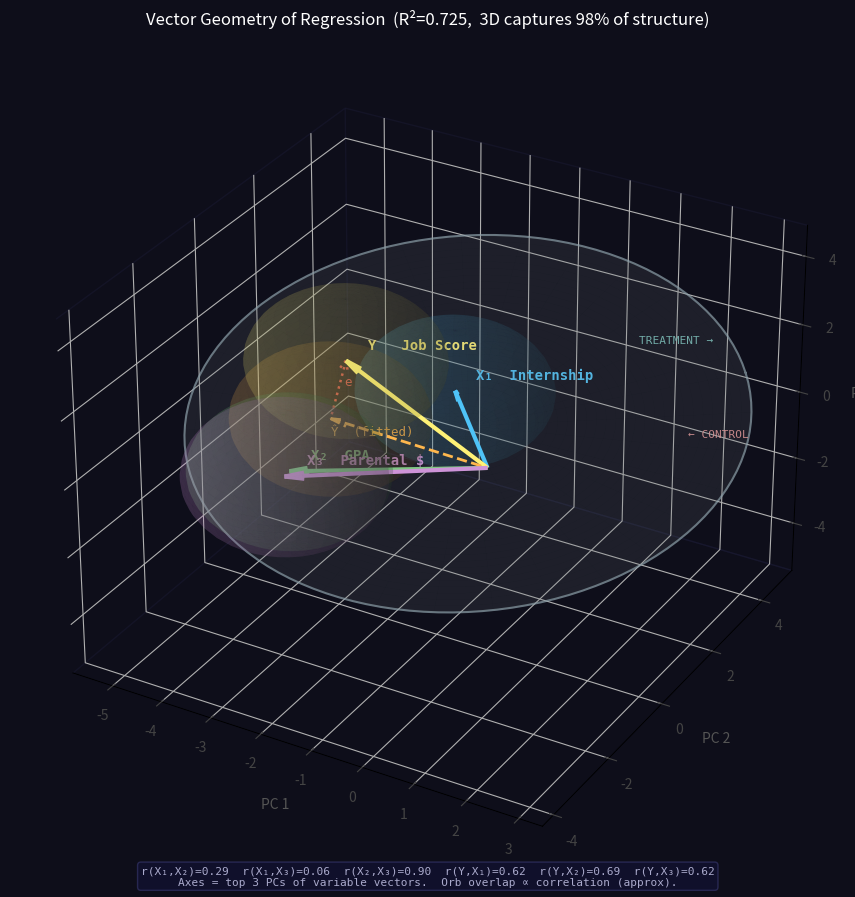

The script that saved this image:
"""
Regression Vector Geometry in 3D — with 4 variables
=====================================================
Each variable is a vector in R^10 (one dimension per observation).
We want to visualise Y, X1, X2, X3, and Ŷ as orbs in 3D.

THE KEY CONSTRAINT:
  3 vectors always fit exactly in 3D.
  4 or more vectors may need 4+ dimensions to preserve all pairwise angles.

So with 4 variables we use PCA to find the best 3D approximation:
  - Stack all centred, normalised variable vectors as rows of a matrix V (4 × 10)
  - The top 3 principal components of V give a 3D coordinate for each variable
    that preserves as much of the correlation structure as possible
  - Some information is lost (the 4th dimension), so angles are approximate
  - The % variance explained by the 3 PCs tells us how good the approximation is

Everything else (orbs, arrow lengths, overlap = correlation) is the same as before.
"""

import numpy as np
import pandas as pd
import matplotlib.pyplot as plt
from mpl_toolkits.mplot3d import Axes3D


# ── 1. SYNTHETIC DATASET ─────────────────────────────────────────────────────
# We add parental_income as a 3rd predictor.
# It correlates positively with GPA and job_score (richer families → better
# schools → higher GPA; also some direct effect on job access).
# True DGP only used to generate numbers — OLS will estimate coefficients.

np.random.seed(7)

internship     = np.array([1, 1, 0, 1, 0, 1, 0, 1, 0, 0], dtype=float)
GPA            = np.array([3.8, 3.5, 3.9, 3.2, 2.8, 2.9, 3.5, 3.7, 2.5, 3.1])
parental_income = np.array([95, 60, 110, 45, 40, 55, 80, 75, 35, 50], dtype=float)  # $k
job_score      = (-52.4 + 24.8*internship + 29.1*GPA
                  + 0.08*parental_income   # small direct income effect
                  + np.random.normal(0, 15, 10))  # large noise → Y and Ŷ visibly differ

df = pd.DataFrame({
    'Internship':      internship,
    'GPA':             GPA,
    'ParentalIncome':  parental_income,
    'JobScore':        job_score.round(1)
})
print("── Synthetic Dataset ──────────────────────────────")
print(df.to_string(index=False))


# ── 2. FIT OLS ───────────────────────────────────────────────────────────────
X_mat = np.column_stack([np.ones(10), internship, GPA, parental_income])
b_hat = np.linalg.lstsq(X_mat, job_score, rcond=None)[0]
Y_hat_ols = X_mat @ b_hat

SS_res = np.sum((job_score - Y_hat_ols)**2)
SS_tot = np.sum((job_score - job_score.mean())**2)
R2 = 1 - SS_res / SS_tot

print("\n── OLS Estimates ──────────────────────────────────")
print(f"  b0 (intercept)       = {b_hat[0]:.2f}")
print(f"  b1 (internship)      = {b_hat[1]:.2f}")
print(f"  b2 (GPA)             = {b_hat[2]:.2f}")
print(f"  b3 (parental income) = {b_hat[3]:.2f}")
print(f"  R²                   = {R2:.3f}")


# ── 3. CENTER ALL VARIABLES ───────────────────────────────────────────────────
Y  = job_score       - job_score.mean()
X1 = internship      - internship.mean()
X2 = GPA             - GPA.mean()
X3 = parental_income - parental_income.mean()
Yh = Y_hat_ols       - Y_hat_ols.mean()   # centred fitted values


# ── 4. PAIRWISE CORRELATIONS ──────────────────────────────────────────────────
def r(a, b): return np.corrcoef(a, b)[0, 1]

print("\n── Correlations ───────────────────────────────────")
print(f"  r(X1,X2) = {r(X1,X2):.2f}  (internship ↔ GPA)")
print(f"  r(X1,X3) = {r(X1,X3):.2f}  (internship ↔ parental income)")
print(f"  r(X2,X3) = {r(X2,X3):.2f}  (GPA        ↔ parental income)")
print(f"  r(Y, X1) = {r(Y,X1):.2f}  (job score  ↔ internship)")
print(f"  r(Y, X2) = {r(Y,X2):.2f}  (job score  ↔ GPA)")
print(f"  r(Y, X3) = {r(Y,X3):.2f}  (job score  ↔ parental income)")
print(f"  r(Y, Yh) = {r(Y,Yh):.2f}  (job score  ↔ fitted values)")


# ── 5. PCA TO GET 3D COORDINATES FOR EACH VARIABLE ───────────────────────────
# Stack centred, unit-normalised variable vectors as rows: shape (5, 10)
# (Y, Ŷ, X1, X2, X3 — each is a length-10 observation vector)
# PCA finds the 3 directions in R^10 that capture the most variance across
# these 5 variable-vectors. Each variable's 3D coordinate is its projection
# onto these directions.
#
# Why does this preserve correlations approximately?
# Two variables that are highly correlated point in similar directions in R^10,
# so their PCA projections also point in similar directions in 3D.

def unit(v): return v / np.linalg.norm(v)

# Build the 5×10 matrix of unit variable vectors
V = np.vstack([unit(Y), unit(Yh), unit(X1), unit(X2), unit(X3)])  # (5, 10)

# SVD of V: V = U S W^T
# The rows of W^T (i.e. columns of W) are the principal directions in R^10.
# U gives the coordinates of each variable in PC space.
U, S, Wt = np.linalg.svd(V, full_matrices=False)

# Fraction of total "spread" captured by the top 3 PCs
var_explained = (S**2) / np.sum(S**2)
print(f"\n── PCA quality (3D approximation) ─────────────────")
print(f"  PC1 explains {var_explained[0]:.1%} of inter-variable structure")
print(f"  PC2 explains {var_explained[1]:.1%}")
print(f"  PC3 explains {var_explained[2]:.1%}")
print(f"  Total (3D)   {sum(var_explained[:3]):.1%}  — angles are this accurate")

# 3D coordinates: each row of U[:, :3] * S[:3] is one variable's position
coords = U[:, :3] * S[:3]   # shape (5, 3)
# Rows: [Y, Ŷ, X1, X2, X3]
c_Y, c_Yh, c_X1, c_X2, c_X3 = coords


# ── 6. VISUALISE ─────────────────────────────────────────────────────────────
# Normalise all coordinate vectors to the same display length L, then place
# an orb of radius R at each tip. Overlap ∝ correlation (approximately,
# with the accuracy given by the % variance explained above).

L = 3.5
R = 1.8

def disp(c): return L * c / np.linalg.norm(c)   # scale to display length

pY  = disp(c_Y)
pYh = disp(c_Yh)
p1  = disp(c_X1)
p2  = disp(c_X2)
p3  = disp(c_X3)

fig = plt.figure(figsize=(12, 9), facecolor='#0e0e1a')
ax  = fig.add_subplot(111, projection='3d', facecolor='#0e0e1a')


def arrow(tip, color, lw=2.5, ls='-'):
    ax.quiver(0, 0, 0, tip[0], tip[1], tip[2],
              color=color, linewidth=lw, linestyle=ls,
              arrow_length_ratio=0.10)


def orb(centre, color, alpha=0.13):
    u, w = np.mgrid[0:2*np.pi:40j, 0:np.pi:30j]
    xs = centre[0] + R * np.cos(u) * np.sin(w)
    ys = centre[1] + R * np.sin(u) * np.sin(w)
    zs = centre[2] + R * np.cos(w)
    ax.plot_surface(xs, ys, zs, color=color, alpha=alpha, linewidth=0)


# --- RANDOMIZATION DISC ------------------------------------------------
# The disc is perpendicular to X1 and positioned so it passes THROUGH all
# orbs — every variable has part of its orb on the treatment side and part
# on the control side. This reflects the RCT goal: every covariate and the
# outcome should be split across both arms.
#
# To find the right offset along u1: each orb i is centred at p_i and has
# radius R. The disc at offset d along u1 intersects orb i when
#   |dot(p_i, u1_disp) - d| < R
# We pick d = midpoint of [max(lower bounds), min(upper bounds)] across all orbs.

u1_disp = p1 / np.linalg.norm(p1)   # unit vector in X1 display direction

all_pts = [p1, p2, p3, pY, pYh]
projs   = [np.dot(pt, u1_disp) for pt in all_pts]  # projection of each orb centre onto X1

lo = max(proj - R for proj in projs)   # latest a disc can start and still clip every orb
hi = min(proj + R for proj in projs)   # earliest it must stop
d  = (lo + hi) / 2                     # sweet spot: slices through all orbs
print(f"\n  Randomization plane offset along X1: {d:.2f}  (range [{lo:.2f}, {hi:.2f}])")

plane_origin = d * u1_disp   # the plane passes through this point

# Two basis vectors for the plane via Gram-Schmidt
arb = np.array([0, 1, 0]) if abs(u1_disp[1]) < 0.9 else np.array([1, 0, 0])
f1 = arb - np.dot(arb, u1_disp) * u1_disp;  f1 /= np.linalg.norm(f1)
f2 = np.cross(u1_disp, f1);                  f2 /= np.linalg.norm(f2)

# Parametric disc centred at plane_origin
disc_r = R * 2.8
rhos = np.linspace(0, disc_r, 30)
phis = np.linspace(0, 2*np.pi, 60)
RHO, PHI = np.meshgrid(rhos, phis)
DX = plane_origin[0] + RHO * (np.cos(PHI)*f1[0] + np.sin(PHI)*f2[0])
DY = plane_origin[1] + RHO * (np.cos(PHI)*f1[1] + np.sin(PHI)*f2[1])
DZ = plane_origin[2] + RHO * (np.cos(PHI)*f1[2] + np.sin(PHI)*f2[2])
ax.plot_surface(DX, DY, DZ, alpha=0.18, color='#b0bec5', linewidth=0)

# Disc edge
phi_ring = np.linspace(0, 2*np.pi, 120)
ring = (plane_origin +
        disc_r * (np.outer(np.cos(phi_ring), f1) + np.outer(np.sin(phi_ring), f2)))
ax.plot(ring[:,0], ring[:,1], ring[:,2], color='#90a4ae', linewidth=1.5, alpha=0.7)

# Label the two sides — treatment is in the direction of larger X1 projection
t_label_pos = plane_origin + u1_disp * (R * 1.2) + f1 * disc_r * 0.7
c_label_pos = plane_origin - u1_disp * (R * 1.2) + f1 * disc_r * 0.7
ax.text(*t_label_pos, 'TREATMENT →', color='#80cbc4', fontsize=8,
        fontfamily='monospace', alpha=0.9)
ax.text(*c_label_pos, '← CONTROL',   color='#ef9a9a', fontsize=8,
        fontfamily='monospace', alpha=0.9)

# Print how much of each orb falls on each side (fraction > 0.5 = more on that side)
print("  Fraction of each orb on treatment side (>0.5 = leans treatment):")
for pt, name in zip(all_pts, ['X₁','X₂','X₃','Y ','Ŷ ']):
    proj_dist = np.dot(pt, u1_disp) - d   # signed distance from plane
    # fraction of sphere volume beyond the plane: 0.5 + 3/4*(x - x^3/3) for x=proj_dist/R
    x = np.clip(proj_dist / R, -1, 1)
    frac = 0.5 + (3/4) * (x - x**3/3)
    print(f"    {name}: {frac:.0%} treatment  /  {1-frac:.0%} control")

# --- five orbs — one per variable --------------------------------------
# Draw the bigger / background ones first so foreground renders on top.
# Y and Ŷ nearly overlap; X2 and X3 overlap because GPA ↔ income is high.
# Notice X2 and X3 lean toward the treatment side (confounding in obs. data).
orb(pY,  '#fff176', alpha=0.11)   # Y  job score       — yellow
orb(pYh, '#ffb74d', alpha=0.11)   # Ŷ  fitted values   — orange
orb(p3,  '#ce93d8', alpha=0.13)   # X3 parental income — purple
orb(p2,  '#81c784', alpha=0.13)   # X2 GPA             — green
orb(p1,  '#4fc3f7', alpha=0.13)   # X1 internship      — blue


# --- arrows -------------------------------------------------------------
arrow(p1,  '#4fc3f7', lw=3)
arrow(p2,  '#81c784', lw=3)
arrow(p3,  '#ce93d8', lw=3)
arrow(pY,  '#fff176', lw=3)
arrow(pYh, '#ffb74d', lw=2, ls='--')   # dashed = derived from data, not observed


# --- residual between Ŷ and Y ------------------------------------------
res_disp = pY - pYh
ax.quiver(pYh[0], pYh[1], pYh[2],
          res_disp[0], res_disp[1], res_disp[2],
          color='#ef5350', linewidth=1.8, linestyle=':',
          arrow_length_ratio=0.2)


# --- labels -------------------------------------------------------------
off = 0.28
ax.text(*(p1  + off), 'X₁  Internship',     color='#4fc3f7', fontsize=10,
        fontweight='bold', fontfamily='monospace')
ax.text(*(p2  + off), 'X₂  GPA',            color='#81c784', fontsize=10,
        fontweight='bold', fontfamily='monospace')
ax.text(*(p3  + off), 'X₃  Parental $',     color='#ce93d8', fontsize=10,
        fontweight='bold', fontfamily='monospace')
ax.text(*(pY  + off), 'Y   Job Score',       color='#fff176', fontsize=10,
        fontweight='bold', fontfamily='monospace')
ax.text(*(pYh - np.array([0, 0, 0.5])),
        'Ŷ  (fitted)', color='#ffb74d', fontsize=9, fontfamily='monospace')
ax.text(*(pYh + res_disp*0.6 + np.array([0.1, 0, 0])),
        'e', color='#ef5350', fontsize=9, fontfamily='monospace')


# --- axes & styling -----------------------------------------------------
ax.set_xlabel('PC 1', color='#555', labelpad=8)
ax.set_ylabel('PC 2', color='#555', labelpad=8)
ax.set_zlabel('PC 3', color='#555', labelpad=8)
ax.tick_params(colors='#444')
for pane in [ax.xaxis.pane, ax.yaxis.pane, ax.zaxis.pane]:
    pane.fill = False
    pane.set_edgecolor('#1a1a33')
ax.grid(True, color='#1a1a33', linewidth=0.5)
ax.set_title(
    f'Vector Geometry of Regression  (R²={R2:.3f},  3D captures '
    f'{sum(var_explained[:3]):.0%} of structure)',
    color='white', fontsize=12, pad=14)

info = (f"r(X₁,X₂)={r(X1,X2):.2f}  r(X₁,X₃)={r(X1,X3):.2f}  "
        f"r(X₂,X₃)={r(X2,X3):.2f}  r(Y,X₁)={r(Y,X1):.2f}  "
        f"r(Y,X₂)={r(Y,X2):.2f}  r(Y,X₃)={r(Y,X3):.2f}\n"
        f"Axes = top 3 PCs of variable vectors.  Orb overlap ∝ correlation (approx).")
fig.text(0.5, 0.01, info, ha='center', color='#aaaacc', fontsize=8,
         fontfamily='monospace',
         bbox=dict(boxstyle='round', facecolor='#111133',
                   alpha=0.7, edgecolor='#333366'))

plt.tight_layout()
plt.savefig('regression_vectors.png', dpi=150, bbox_inches='tight',
            facecolor='#0e0e1a')
plt.show()
print("\nSaved → regression_vectors.png")
